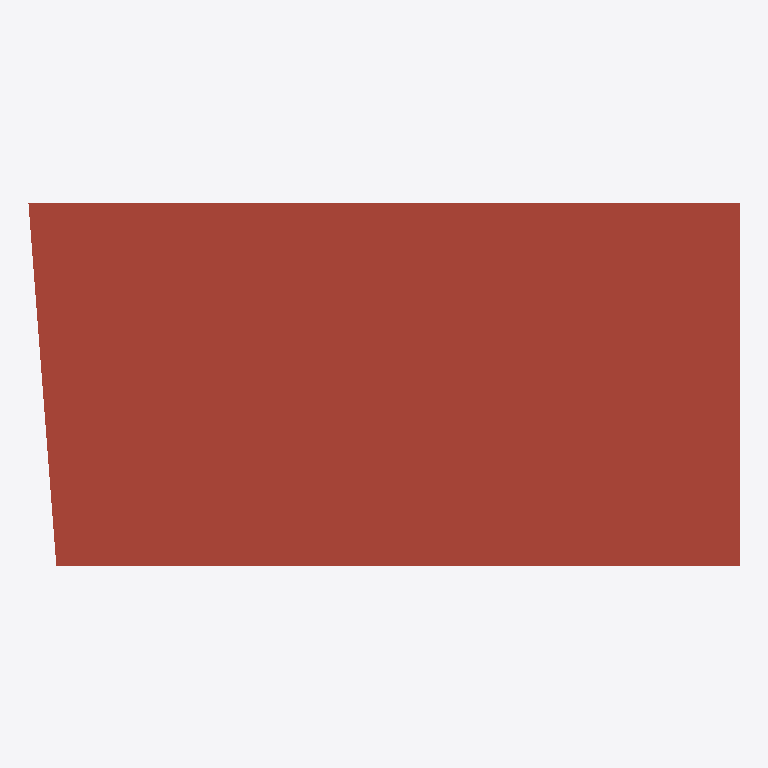
Plan cut of the same IFC building model at storey 'Level 2' (level 3.05 m, cut at 4.45 m), seen from above with north up, elements coloured by IFC class: 1 roof (red-brown). Cut surfaces are drawn darker.
Extent 15.9 m × 8.2 m × 3.7 m (x, y, z). Storeys (2): Level 1 at 0.00 m; Level 2 at 3.05 m. Elements (13): 5 IfcWallStandardCase, 3 IfcDoor, 3 IfcWindow, 1 IfcRoof, 1 IfcSlab.

HEADER;
FILE_DESCRIPTION(('ViewDefinition [CoordinationView]'),'2;1');
FILE_NAME('Project Number','2015-09-21T11:11:18',(''),(''),'The EXPRESS Data Manager Version 5.02.0100.07 : 28 Aug 2013','20150220_1215(x64) - Exporter 16.0.428.0 - Default UI','');
FILE_SCHEMA(('IFC2X3'));
ENDSEC;
DATA;
#102=IFCPROJECT('3yNsiRim9C3eI6m2ms_FiH',#41,'Project Number',$,$,'Project Name','Project Status',(#91,#99),#86);
#2223=IFCSITE('3yNsiRim9C3eI6m2ms_FiJ',#41,'Default',$,'',#2222,$,$,.ELEMENT.,$,$,$,$,$);
#112=IFCBUILDING('3yNsiRim9C3eI6m2ms_FiG',#41,'',$,$,#32,$,'',.ELEMENT.,$,$,$);
#121=IFCBUILDINGSTOREY('3yNsiRim9C3eI6m2p91mJ$',#41,'Level 1',$,$,#119,$,'Level 1',.ELEMENT.,0.0);
#127=IFCBUILDINGSTOREY('3yNsiRim9C3eI6m2p91o8x',#41,'Level 2',$,$,#126,$,'Level 2',.ELEMENT.,9.99999999999844);
#1301=IFCROOF('3y9L1487H3weSnzIlzcxm0',#41,'Basic Roof:Generic - 12":315363',$,'Basic Roof:Generic - 12"',#1298,$,'315363',.NOTDEFINED.);
ENDSEC;